Run: headless pygame with SDL's dummy video driver; simulated clock (each Clock.tick advances the game by its frame time, no real sleeping); random seed 0; keys injected as events and as key.get_pressed() state; no mouse input.
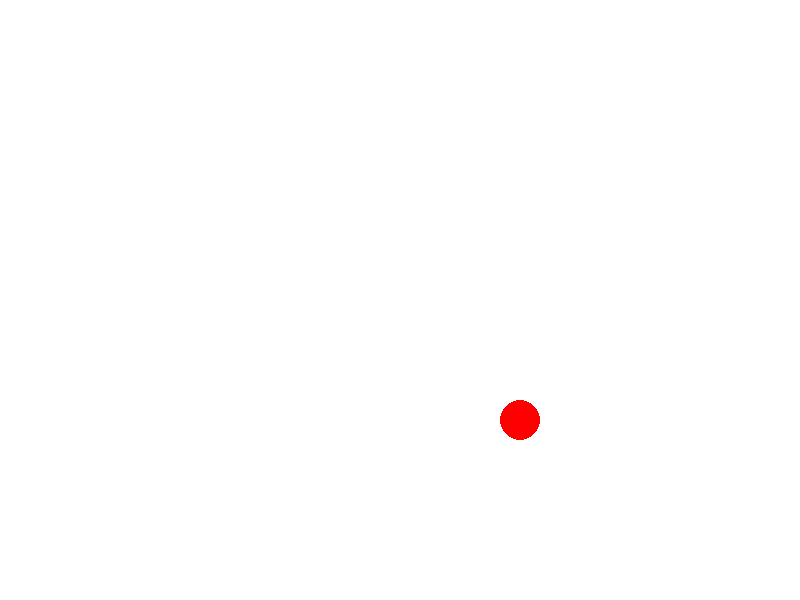
Frame 1 of 4 · flips 1–60 · no input
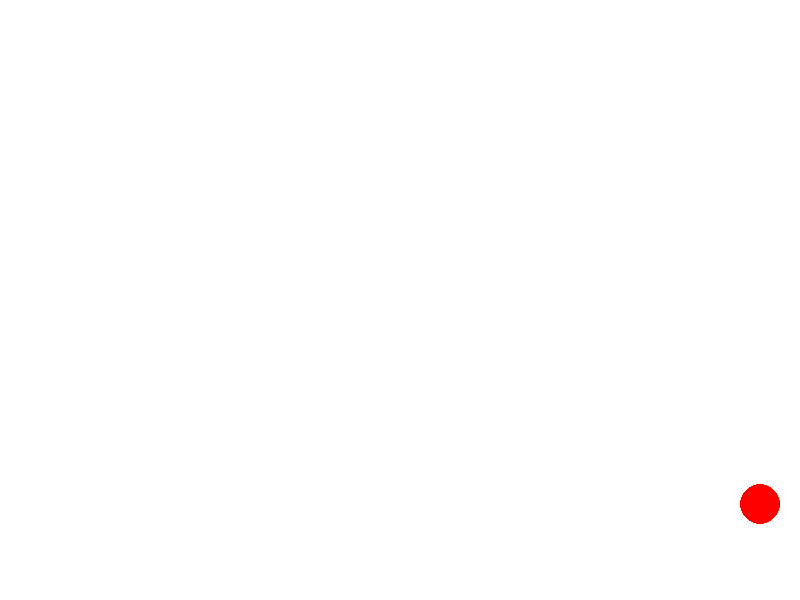
Frame 2 of 4 · flips 61–180 · tapped SPACE, RETURN · held RIGHT (→), D
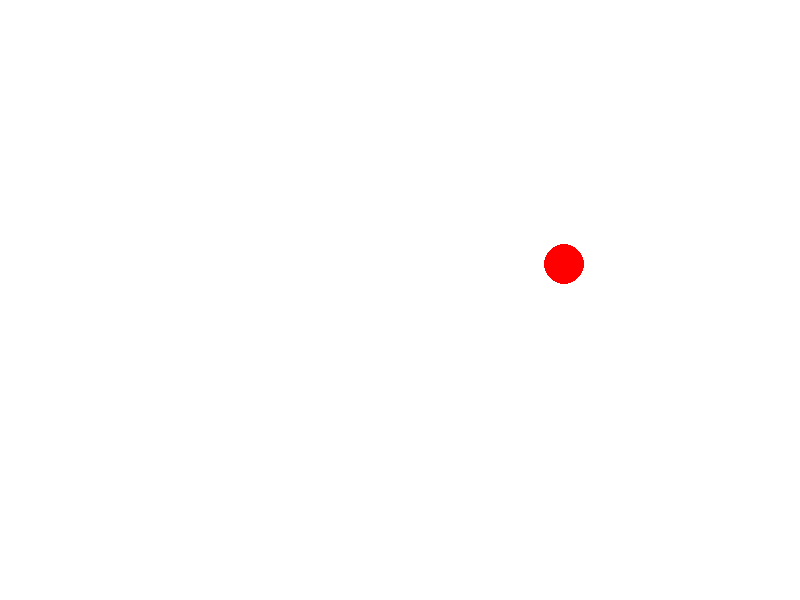
Frame 3 of 4 · flips 181–300 · held DOWN (↓), S
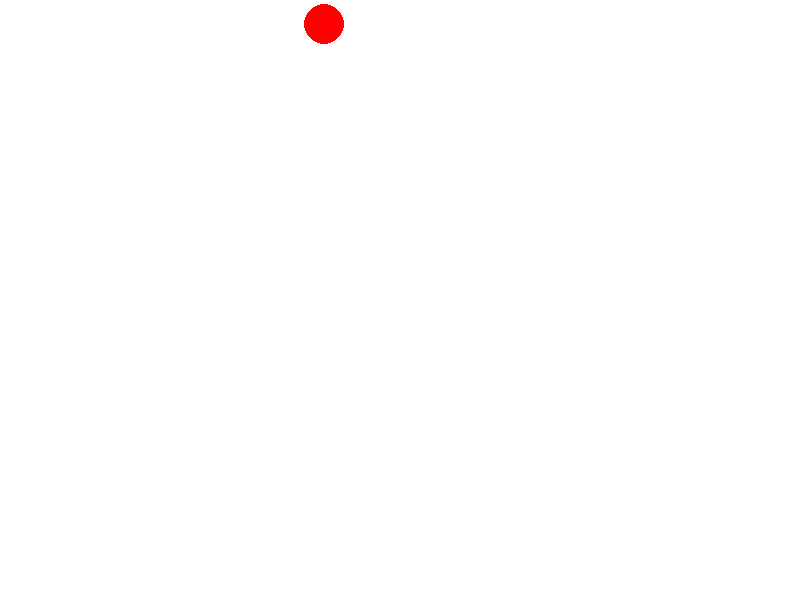
Frame 4 of 4 · flips 301–420 · held LEFT (←), A, UP (↑), W

The pygame program that drew these frames:

import pygame
import sys


def main():
    pygame.init()

    screen_width = 800
    screen_height = 600

    black = (0, 0, 0)
    white = (255, 255, 255)
    red = (255, 0, 0)

    ball_pos = [screen_width // 2, screen_height // 2]
    ball_radius = 20
    ball_speed = [2, 2]

    screen = pygame.display.set_mode((screen_width, screen_height))
    pygame.display.set_caption("Simple Ball Animation")

    clock = pygame.time.Clock()

    while True:
        for event in pygame.event.get():
            if event.type == pygame.QUIT:
                pygame.quit()
                sys.exit()

        ball_pos[0] += ball_speed[0]
        ball_pos[1] += ball_speed[1]

        if ball_pos[0] - ball_radius < 0 or ball_pos[0] + ball_radius > screen_width:
            ball_speed[0] = -ball_speed[0]
        if ball_pos[1] - ball_radius < 0 or ball_pos[1] + ball_radius > screen_height:
            ball_speed[1] = -ball_speed[1]

        screen.fill(white)

        pygame.draw.circle(screen, red, ball_pos, ball_radius)

        pygame.display.flip()

        clock.tick(60)


if __name__ == "__main__":
    main()
